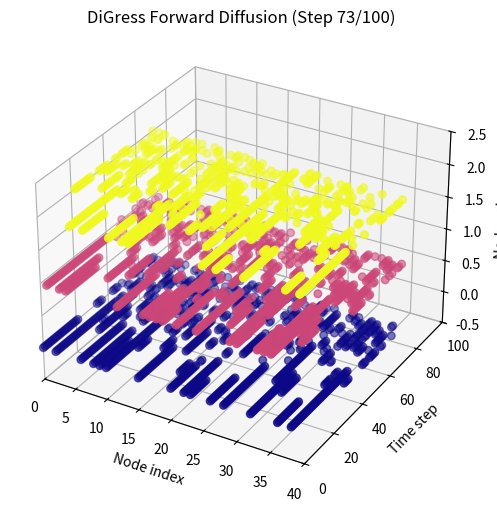

This figure's Python source: (Note: this script raises an exception after producing the figure.)
import numpy as np
import matplotlib.pyplot as plt
from matplotlib.animation import FuncAnimation
from mpl_toolkits.mplot3d import Axes3D
import argparse
from pathlib import Path

# CLI. --frames is also the number of diffusion steps (one frame per step).
parser = argparse.ArgumentParser(description="Render digress.mp4 (toy discrete diffusion animation)")
parser.add_argument("--frames", type=int, default=100, help="number of frames = diffusion steps")
parser.add_argument("--dpi", type=int, default=300)
parser.add_argument("--seed", type=int, default=0, help="seed for the toy data and noise")
parser.add_argument("--out", type=Path, default=Path("outputs/digress.mp4"))
parser.add_argument("--show", action="store_true", help="also open a matplotlib window")
args = parser.parse_args()
args.out.parent.mkdir(parents=True, exist_ok=True)
np.random.seed(args.seed)

# --- Parameters ---
num_nodes = 40           # number of tokens/nodes
timesteps = args.frames          # number of steps
num_classes = 3          # number of possible discrete categories
values = np.arange(num_classes)

# --- Cosine noise schedule (DiGress-style) ---
def alpha_t(t):
    return np.cos((t / 1.0) * np.pi / 2) ** 2  # cosine schedule
t_values = np.linspace(0, 1, timesteps)
alpha = alpha_t(t_values)

# --- True original node labels ---
true_values = np.random.choice(values, num_nodes)

# --- Forward process (DiGress style) ---
# Start from the true labels
states = np.zeros((timesteps, num_nodes), dtype=int)
states[0] = true_values

for i in range(1, timesteps):
    keep_prob = alpha[i]
    random_mask = np.random.rand(num_nodes) > keep_prob
    random_noise = np.random.choice(values, num_nodes)
    states[i] = np.where(random_mask, random_noise, states[i-1])

# --- Visualization setup ---
fig = plt.figure(figsize=(9, 6))
ax = fig.add_subplot(111, projection='3d')

ax.set_title("DiGress-style Discrete Diffusion (Forward Process)")
ax.set_xlabel("Node index")
ax.set_ylabel("Time step")
ax.set_zlabel("Node value")
ax.set_xlim(0, num_nodes)
ax.set_ylim(0, timesteps)
ax.set_zlim(-0.5, num_classes - 0.5)

def update(frame):
    ax.clear()
    ax.set_title(f"DiGress Forward Diffusion (Step {frame+1}/{timesteps})")
    ax.set_xlabel("Node index")
    ax.set_ylabel("Time step")
    ax.set_zlabel("Node value")
    ax.set_xlim(0, num_nodes)
    ax.set_ylim(0, timesteps)
    ax.set_zlim(-0.5, num_classes - 0.5)

    xs, ys, zs, cs = [], [], [], []
    for t in range(frame):
        xs.extend(np.arange(num_nodes))
        ys.extend([t] * num_nodes)
        zs.extend(states[t])
        cs.extend(states[t])  # color by class index

    ax.scatter(xs, ys, zs, c=cs, cmap='plasma', s=30)
    return ax

ani = FuncAnimation(fig, update, frames=timesteps, interval=100)

# Save animation to video file
# Requires ffmpeg: brew install ffmpeg (macOS) or apt-get install ffmpeg (Linux)
ani.save(args.out, writer='ffmpeg', fps=10, dpi=args.dpi)
print(f"Animation saved to {args.out}")

if args.show:
    plt.show()
